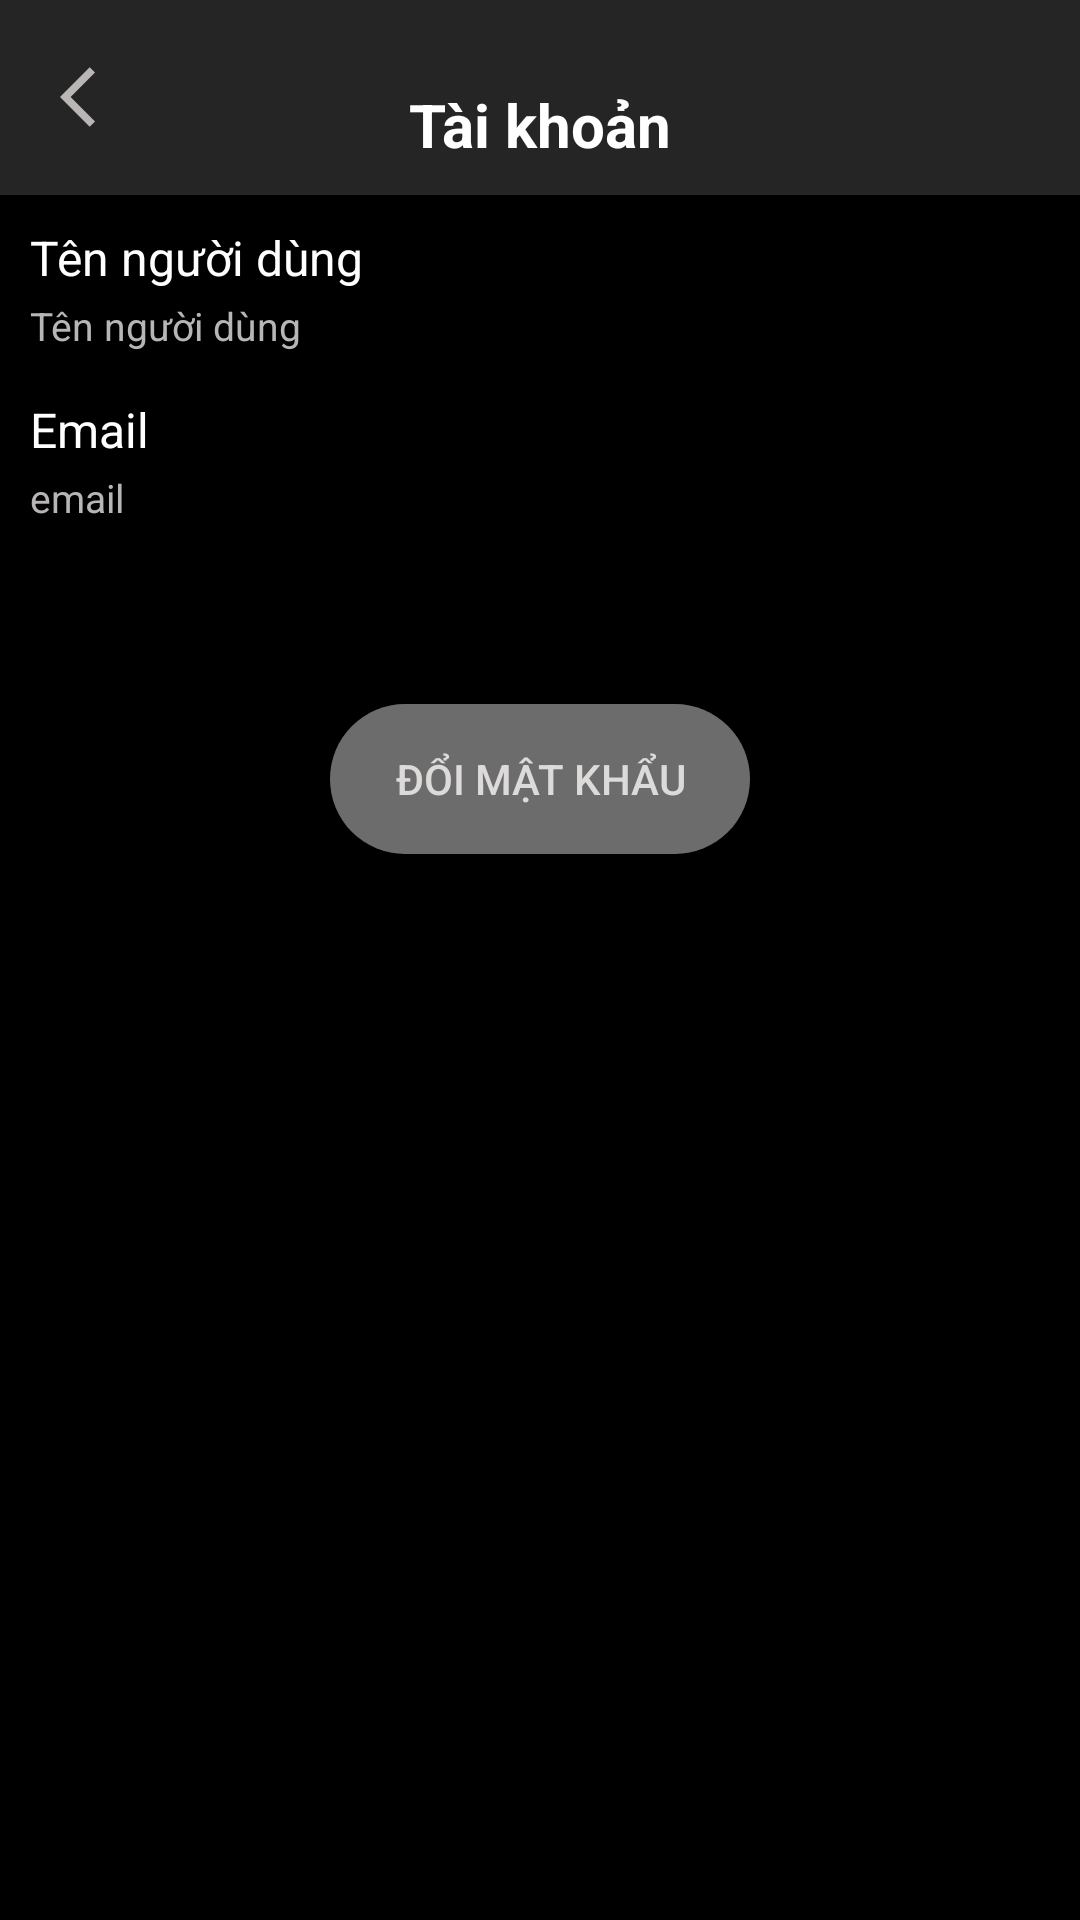

Layout XML and referenced resources for this Android screen:
<!-- AndroidManifest.xml: application theme Theme.GeminiMusicPlayer -->
<!-- res/layout/fragment__account.xml -->
<?xml version="1.0" encoding="utf-8"?>
<LinearLayout xmlns:android="http://schemas.android.com/apk/res/android"
    xmlns:tools="http://schemas.android.com/tools"
    android:layout_width="match_parent"
    android:layout_height="match_parent"
    android:orientation="vertical"
    tools:context=".fragment.Fragment_Account"
    android:background="@color/black">
    <RelativeLayout

        android:layout_width="match_parent"
        android:layout_height="65dp"
        android:background="#252525">

        <TextView
            android:id="@+id/tv_back_account"
            android:layout_marginStart="20dp"
            android:layout_width="wrap_content"
            android:layout_height="wrap_content"
            android:background="@drawable/back"
            android:layout_centerVertical="true"
            />

        <TextView
            android:layout_width="wrap_content"
            android:layout_height="wrap_content"
            android:layout_alignParentBottom="true"
            android:layout_marginBottom="10dp"
            android:layout_centerHorizontal="true"
            android:text="Tài khoản"
            android:textColor="@color/white"
            android:textSize="20dp"
            android:textStyle="bold" />

    </RelativeLayout>
    <TextView
        android:layout_width="match_parent"
        android:layout_height="wrap_content"
        android:textColor="@color/white"
        android:textSize="16sp"
        android:layout_marginTop="10dp"
        android:layout_marginStart="10dp"
        android:text="Tên người dùng"/>
    <TextView
        android:id="@+id/tv_username_account"
        android:layout_width="match_parent"
        android:layout_height="wrap_content"
        android:textColor="#B8B5B5"
        android:textSize="13sp"
        android:layout_marginTop="03dp"
        android:layout_marginStart="10dp"
        android:text="Tên người dùng"/>

    <TextView
        android:layout_width="match_parent"
        android:layout_height="wrap_content"
        android:textColor="@color/white"
        android:textSize="16sp"
        android:layout_marginTop="15dp"
        android:layout_marginStart="10dp"
        android:text="Email"/>
    <TextView
        android:id="@+id/tv_email_account"
        android:layout_width="match_parent"
        android:layout_height="wrap_content"
        android:textColor="#B8B5B5"
        android:textSize="13sp"
        android:layout_marginTop="03dp"
        android:layout_marginStart="10dp"
        android:text="email"/>

    <androidx.appcompat.widget.AppCompatButton
        android:id="@+id/btn_changepass"
        android:layout_width="140dp"
        android:layout_height="50dp"
        android:background="@drawable/button_gray"
        android:text="Đổi mật khẩu"
        android:layout_marginTop="60dp"
        android:textColor="#DDDADA"
        android:layout_gravity="center_horizontal"/>

</LinearLayout>
<!-- resources referenced by this layout -->
<resources>
  <!-- drawable back (drawable) -->
  <vector android:autoMirrored="true" android:height="24dp"
      android:tint="#BAB6B6" android:viewportHeight="24"
      android:viewportWidth="24" android:width="24dp" xmlns:android="http://schemas.android.com/apk/res/android">
      <path android:fillColor="@android:color/white" android:pathData="M11.67,3.87L9.9,2.1 0,12l9.9,9.9 1.77,-1.77L3.54,12z"/>
  </vector>
  <!-- drawable button_gray (drawable) -->
  <?xml version="1.0" encoding="utf-8"?>
  <shape xmlns:android="http://schemas.android.com/apk/res/android">
      <size android:width="100dp" android:height="20dp"/>
      <solid android:color="#6C6C6C"/>
      <corners android:radius="1000dp"/>
  </shape>
  <style name="Theme.GeminiMusicPlayer" parent="Theme.MaterialComponents.DayNight.NoActionBar">
          
          <item name="colorPrimary">@color/purple_500</item>
          <item name="colorPrimaryVariant">@color/purple_700</item>
          <item name="colorOnPrimary">@color/white</item>
          
          <item name="colorSecondary">@color/teal_200</item>
          <item name="colorSecondaryVariant">@color/teal_700</item>
          <item name="colorOnSecondary">@color/black</item>
          
          <item name="android:statusBarColor">?attr/colorPrimaryVariant</item>
          
      </style>
  <!-- not gathered from this repository: default colours our renderer supplied (Android Studio template values) -->
  <color name="purple_500">#FF6200EE</color>
  <color name="purple_700">#FF3700B3</color>
  <color name="teal_200">#FF03DAC5</color>
  <color name="teal_700">#FF018786</color>
  <color name="black">#FF000000</color>
  <color name="white">#FFFFFFFF</color>
</resources>
